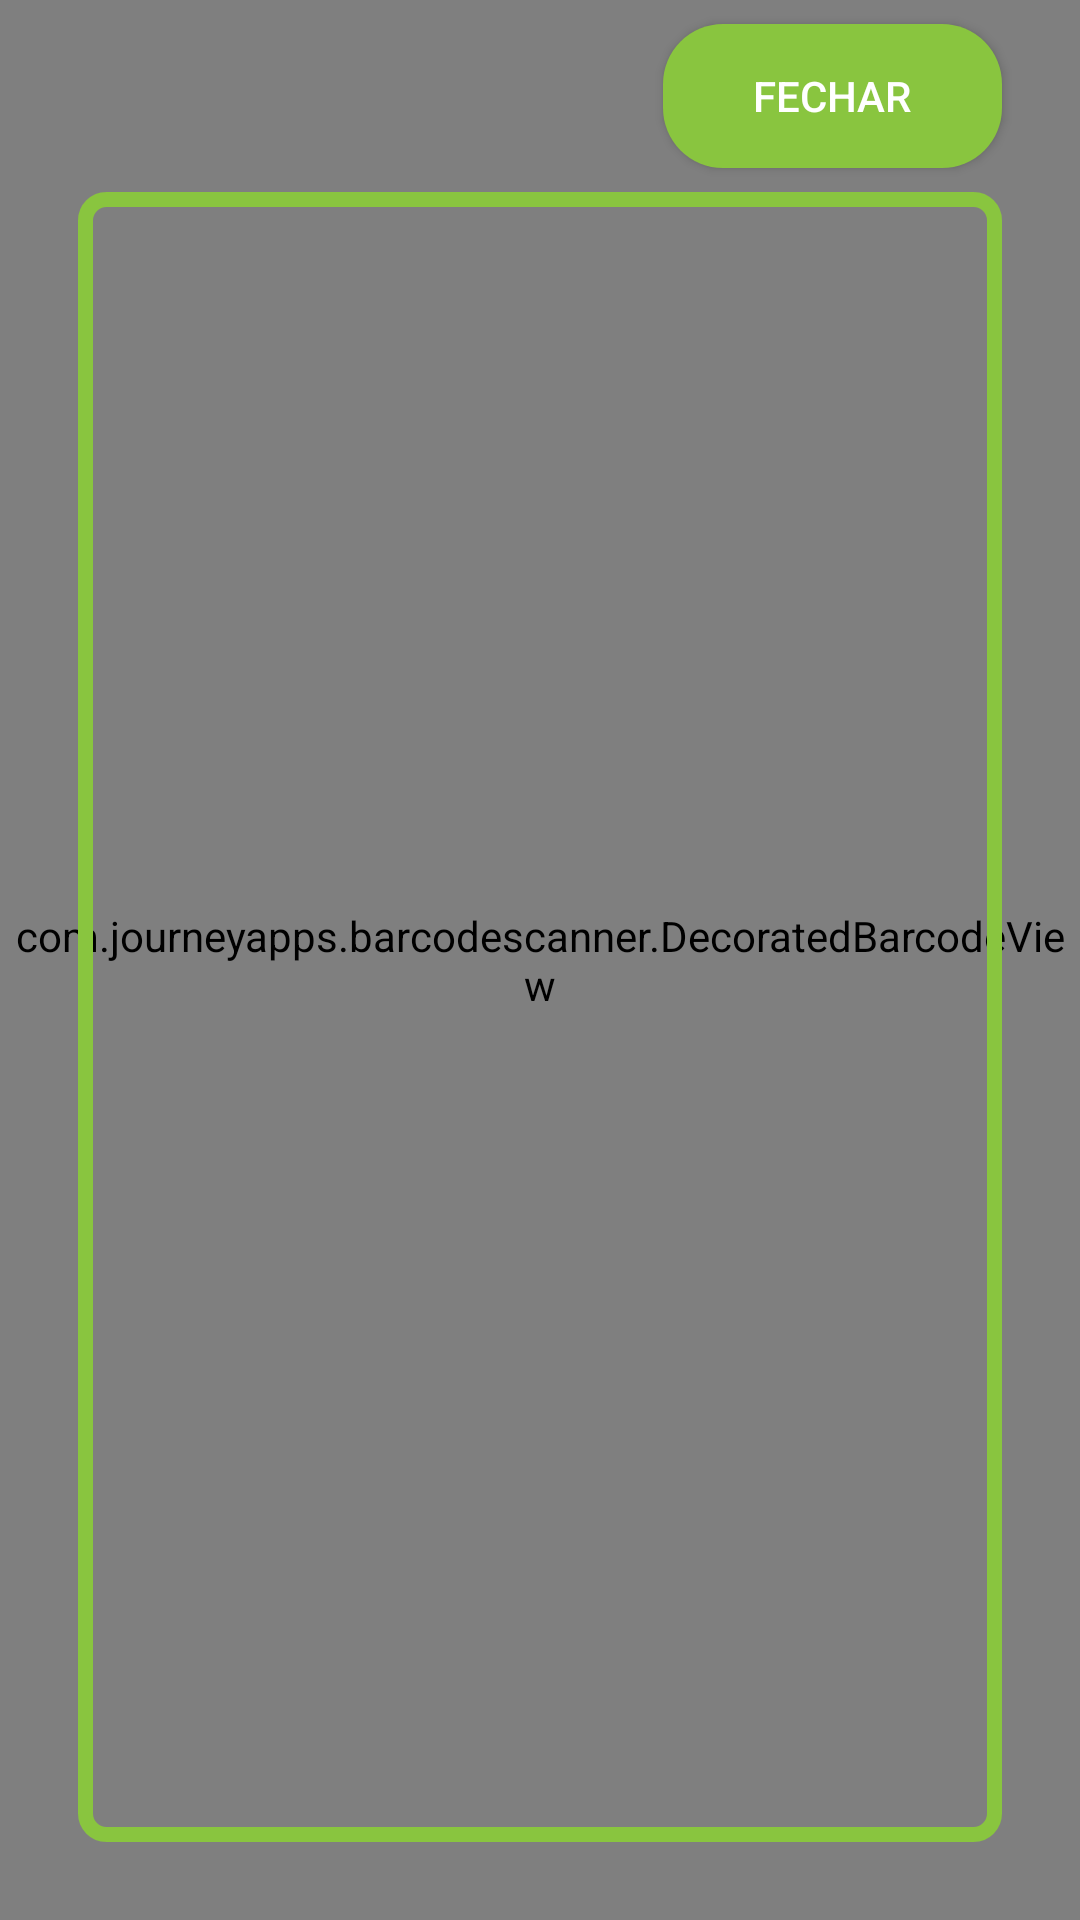

Here is an Android app screen rendered from its layout file. Give the layout XML and the strings, colors and styles it references.
<!-- AndroidManifest.xml: application theme Theme.Mullti_NF -->
<!-- res/layout/activity_custom_scanner.xml -->
<?xml version="1.0" encoding="utf-8"?>
<androidx.constraintlayout.widget.ConstraintLayout xmlns:android="http://schemas.android.com/apk/res/android"
    xmlns:app="http://schemas.android.com/apk/res-auto"
    xmlns:tools="http://schemas.android.com/tools"
    android:layout_width="match_parent"
    android:layout_height="match_parent"
    android:background="@color/black"
    tools:context=".ui.CustomScannerActivity">

    <com.journeyapps.barcodescanner.DecoratedBarcodeView
        android:id="@+id/zxing_barcode_scanner"
        android:layout_width="match_parent"
        android:layout_height="match_parent"
        app:zxing_scanner_layout="@layout/custon_barcode_scanner" />

    <androidx.appcompat.widget.AppCompatButton
        android:id="@+id/appCompatButton"
        android:layout_width="wrap_content"
        android:layout_height="wrap_content"
        android:layout_marginTop="8dp"
        android:background="@drawable/rounded_button_background"
        android:paddingHorizontal="30dp"
        android:text="Fechar"
        android:textColor="@color/white"
        app:layout_constraintEnd_toEndOf="@+id/barcodeBorderImage"
        app:layout_constraintTop_toTopOf="@+id/zxing_barcode_scanner"
        tools:ignore="HardcodedText" />

    <ImageView
        android:id="@+id/barcodeBorderImage"
        android:layout_width="0dp"
        android:layout_height="0dp"
        android:layout_marginStart="26dp"
        android:layout_marginTop="8dp"
        android:layout_marginEnd="26dp"
        android:layout_marginBottom="26dp"
        android:elevation="8dp"
        android:importantForAccessibility="no"
        android:scaleType="fitXY"
        android:src="@drawable/ic_border"
        app:layout_constraintBottom_toBottomOf="parent"
        app:layout_constraintEnd_toEndOf="parent"
        app:layout_constraintStart_toStartOf="parent"
        app:layout_constraintTop_toBottomOf="@+id/appCompatButton" />
</androidx.constraintlayout.widget.ConstraintLayout>
<!-- res/layout/custon_barcode_scanner.xml (included above) -->
<?xml version="1.0" encoding="utf-8"?>
<merge xmlns:android="http://schemas.android.com/apk/res/android"
    xmlns:app="http://schemas.android.com/apk/res-auto">

    <com.multti.nf.viewmodels.TopRectBarcodeView
        android:id="@+id/zxing_barcode_surface"
        android:layout_width="match_parent"
        android:layout_height="match_parent" />

    <com.journeyapps.barcodescanner.ViewfinderView
        android:id="@+id/zxing_viewfinder_view"
        android:layout_width="match_parent"
        android:layout_height="match_parent"
        app:zxing_possible_result_points="#00FF0A"
        app:zxing_result_view="@color/zxing_custom_result_view"
        app:zxing_viewfinder_laser="#4CAF50"
        app:zxing_viewfinder_laser_visibility="true"
        app:zxing_viewfinder_mask="@color/zxing_custom_viewfinder_mask" />

</merge>
<!-- resources referenced by this layout -->
<resources>
  <color name="black">#FF000000</color>
  <color name="white">#FFFFFFFF</color>
  <!-- drawable ic_border (drawable) -->
  <?xml version="1.0" encoding="utf-8"?>
  <shape xmlns:android="http://schemas.android.com/apk/res/android">
      <stroke
          android:width="5dp"
          android:color="@color/standard" />
      <corners android:radius="7dp" />
  </shape>
  <!-- drawable rounded_button_background (drawable) -->
  <?xml version="1.0" encoding="utf-8"?>
  <shape xmlns:android="http://schemas.android.com/apk/res/android">
      <solid android:color="@color/standard" />
      <corners android:radius="20dp" />
  </shape>
  <style name="Theme.Mullti_NF" parent="Base.Theme.Mullti_NF" />
  <color name="standard">#89C53F</color>
  <style name="Base.Theme.Mullti_NF" parent="Theme.Material3.DayNight.NoActionBar">
          <item name="android:textColorPrimary">@color/standard</item>
          <item name="android:windowBackground">@color/standard</item>
      </style>
</resources>
